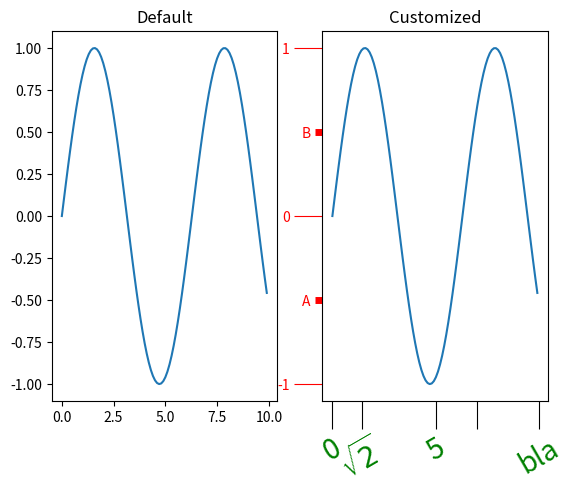

Write the Python code that produced this figure. (Note: this script raises an exception after producing the figure.)
"""
AXIS TICKS

The ticks can be changed. The tick positions and labels can be set directly. 
Other options are found in the tick_params() function. You have to say which 
axis ('x', 'y' or 'both') and which ticks ('major', 'minor' or 'both') you want 
to change. A list with all the parameters can be found here:
http://matplotlib.org/api/axes_api.html#matplotlib.axes.Axes.tick_params

Finally, you can change the rcParams. Below is the list for group = 'xtick' and 
the default values:
'xtick.minor.pad'    4  # distance from the axes
'xtick.direction'    in # pointing into the graph
'xtick.minor.size'   2
'xtick.color'        k
'xtick.major.pad'    4  
'xtick.major.size'   4
'xtick.labelsize'    medium

Note: When using Python 3.3 on a Mac, Matplotlib will truncate strings (like 
labels and titles).
"""

import numpy
import matplotlib 
import matplotlib.pyplot as plt

plt.close("all")

x = numpy.arange(0, 10, 0.1) 
y = numpy.sin(x)

fig = plt.figure()
ax = [0] * 2
for i in range(2):
    ax[i] = fig.add_subplot(1, 2, i+1)
    ax[i].plot(x, y)

ax[0].set_title("Default")
ax[1].set_title("Customized")




# Change the POSITIONS of x-ticks. It defaults to the major ticks, unless you 
# use the flag minor = True
ax[1].set_xticks([0, numpy.sqrt(2), 5, 7, 10])  # major, x
ax[1].set_yticks([-1, 0, 1])                    # major, y
ax[1].set_yticks([-0.5, 0.5], minor = True)     # minor, y

# It will automatically set LABELS for major ticks. You can set custom labels 
# for the ticks. Note:
# - the label can be an integer (0) or a string ("5")
# - the second label uses latex for sqrt(2) 
# - the empty label for 7
ax[1].set_xticklabels(
    [0, r"$\sqrt{2}$", "5", "", "bla"], # labels
    fontsize = 20,                      # fontsize
    color = "g",                        # color, only for the labels, not ticks
    rotation = 30                       # rotation in degrees
)
# again, use minor = True to affect those labels
ax[1].set_yticklabels(["A", "B"], minor = True)

# change TICK PARAMETERS
# change color to red for major and minor y 
# note that color of both ticks and labels change
ax[1].tick_params(axis = 'y', which = "both", colors = "r")
# change the length to 20 (points?) for major ticks of x and y
ax[1].tick_params(axis = 'both', which = "major", length = 20)
# give minor y ticks 
ax[1].tick_params(axis = 'y', which = "minor", 
    width = 5, 
    length = 5, 
    direction = "out"
)

plt.show()

plt.savefig("../figures/030_axis_ticks")